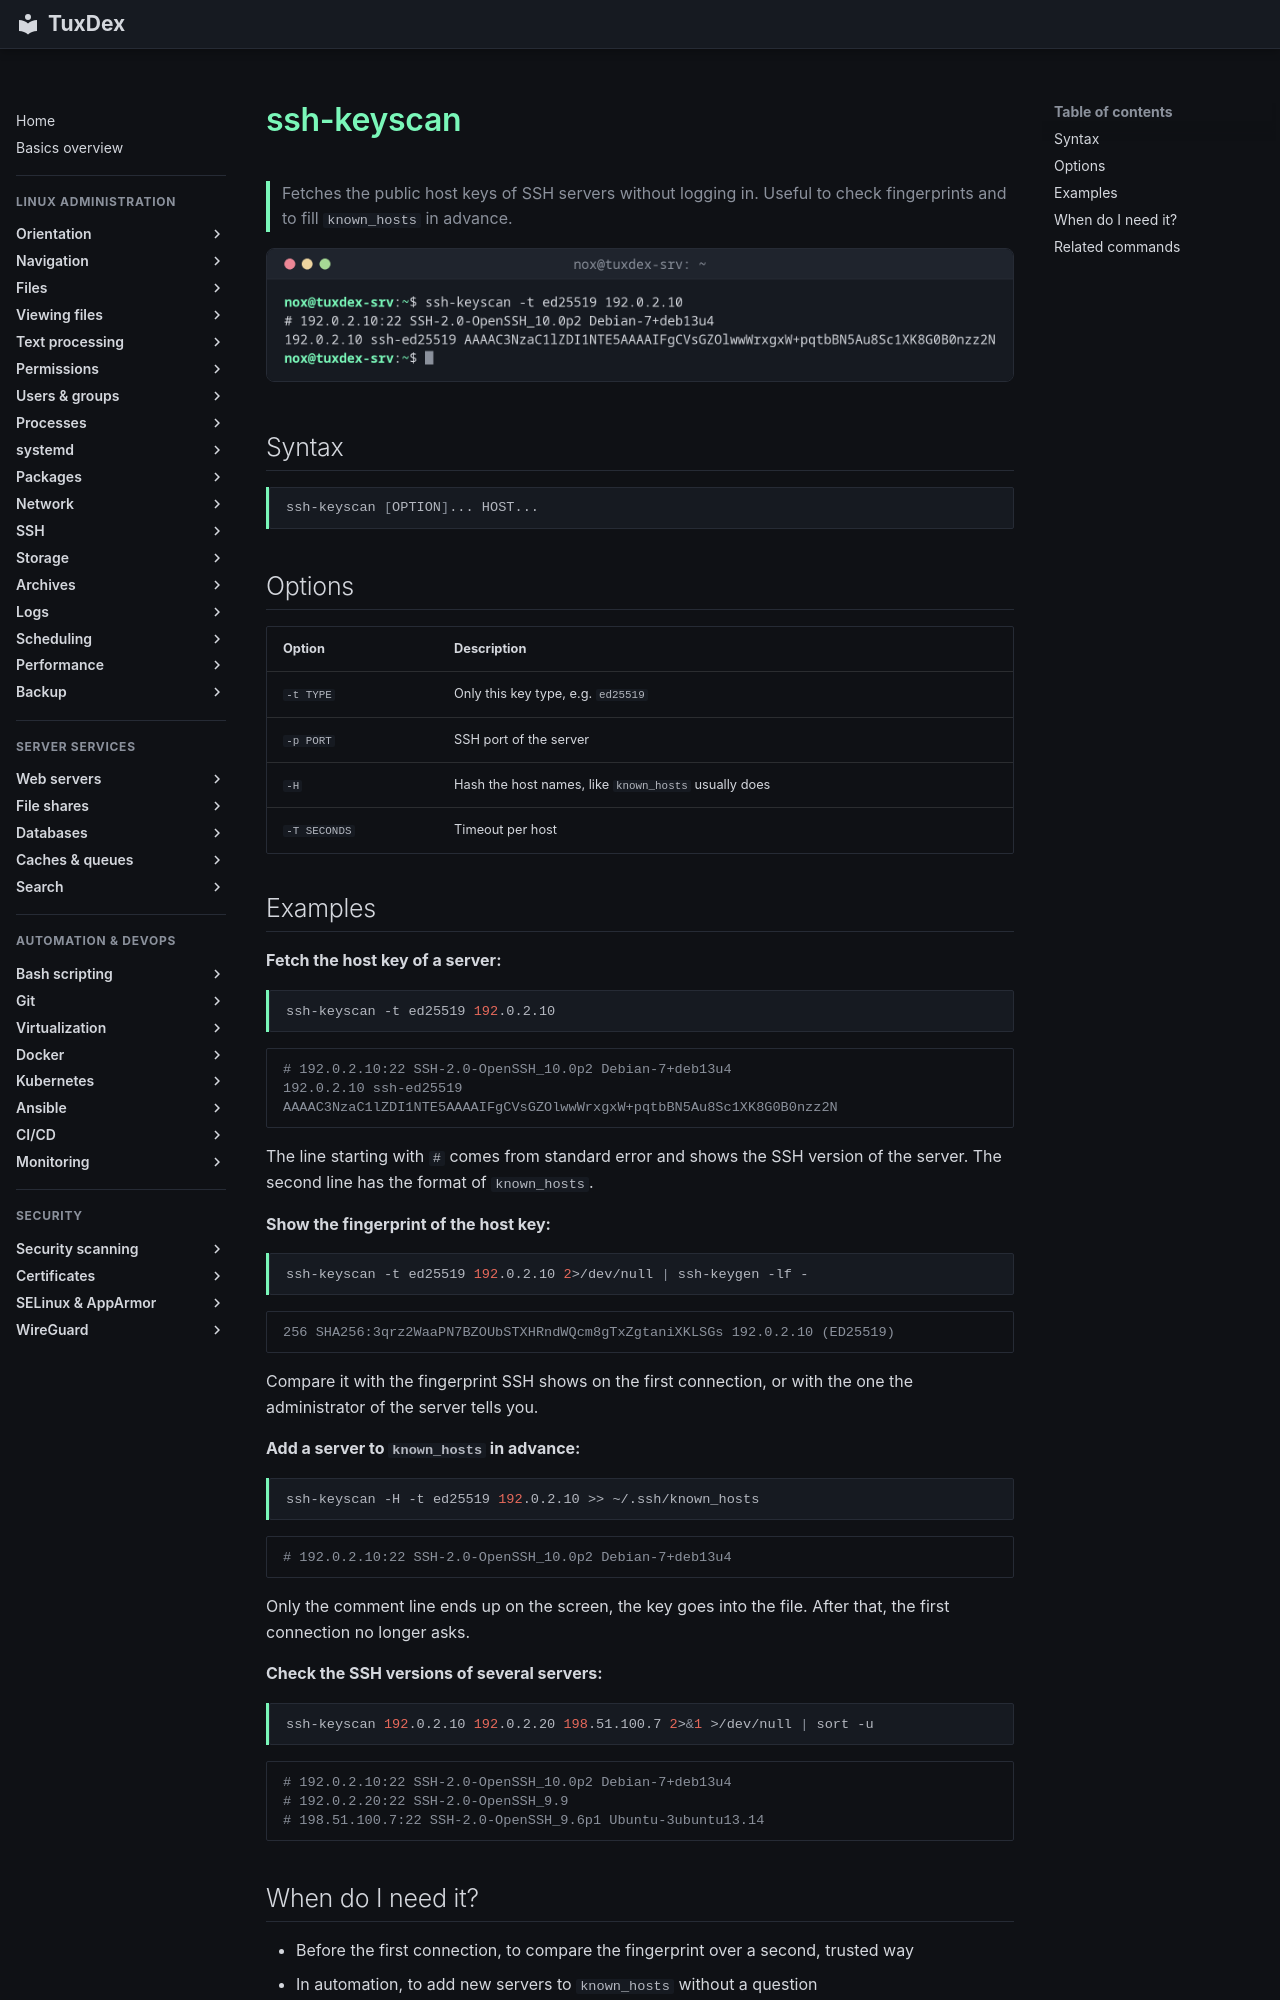

repository: Noxisan/tuxcodex · page: 12-ssh/ssh-keyscan.en/index.html · generator: mkdocs

# ssh-keyscan

> Fetches the public host keys of SSH servers without logging in. Useful to check fingerprints and to fill `known_hosts` in advance.

![ssh-keyscan output](../assets/screenshots/12-ssh/ssh-keyscan.png)

## Syntax

```bash
ssh-keyscan [OPTION]... HOST...
```

## Options

| Option | Description |
|--------|-------------|
| `-t TYPE` | Only this key type, e.g. `ed25519` |
| `-p PORT` | SSH port of the server |
| `-H` | Hash the host names, like `known_hosts` usually does |
| `-T SECONDS` | Timeout per host |

## Examples

**Fetch the host key of a server:**

```bash
ssh-keyscan -t ed25519 192.0.2.10
```

```text
# 192.0.2.10:22 SSH-2.0-OpenSSH_10.0p2 Debian-7+deb13u4
192.0.2.10 ssh-ed25519 AAAAC3NzaC1lZDI1NTE5AAAAIFgCVsGZOlwwWrxgxW+pqtbBN5Au8Sc1XK8G0B0nzz2N
```

The line starting with `#` comes from standard error and shows the SSH version of the
server. The second line has the format of `known_hosts`.

**Show the fingerprint of the host key:**

```bash
ssh-keyscan -t ed25519 192.0.2.10 2>/dev/null | ssh-keygen -lf -
```

```text
256 SHA256:3qrz2WaaPN7BZOUbSTXHRndWQcm8gTxZgtaniXKLSGs 192.0.2.10 (ED25519)
```

Compare it with the fingerprint SSH shows on the first connection, or with the one the
administrator of the server tells you.

**Add a server to `known_hosts` in advance:**

```bash
ssh-keyscan -H -t ed25519 192.0.2.10 >> ~/.ssh/known_hosts
```

```text
# 192.0.2.10:22 SSH-2.0-OpenSSH_10.0p2 Debian-7+deb13u4
```

Only the comment line ends up on the screen, the key goes into the file. After that,
the first connection no longer asks.

**Check the SSH versions of several servers:**

```bash
ssh-keyscan 192.0.2.10 192.0.2.20 198.51.100.7 2>&1 >/dev/null | sort -u
```

```text
# 192.0.2.10:22 SSH-2.0-OpenSSH_10.0p2 Debian-7+deb13u4
# 192.0.2.20:22 SSH-2.0-OpenSSH_9.9
# 198.51.100.7:22 SSH-2.0-OpenSSH_9.6p1 Ubuntu-3ubuntu13.14
```
